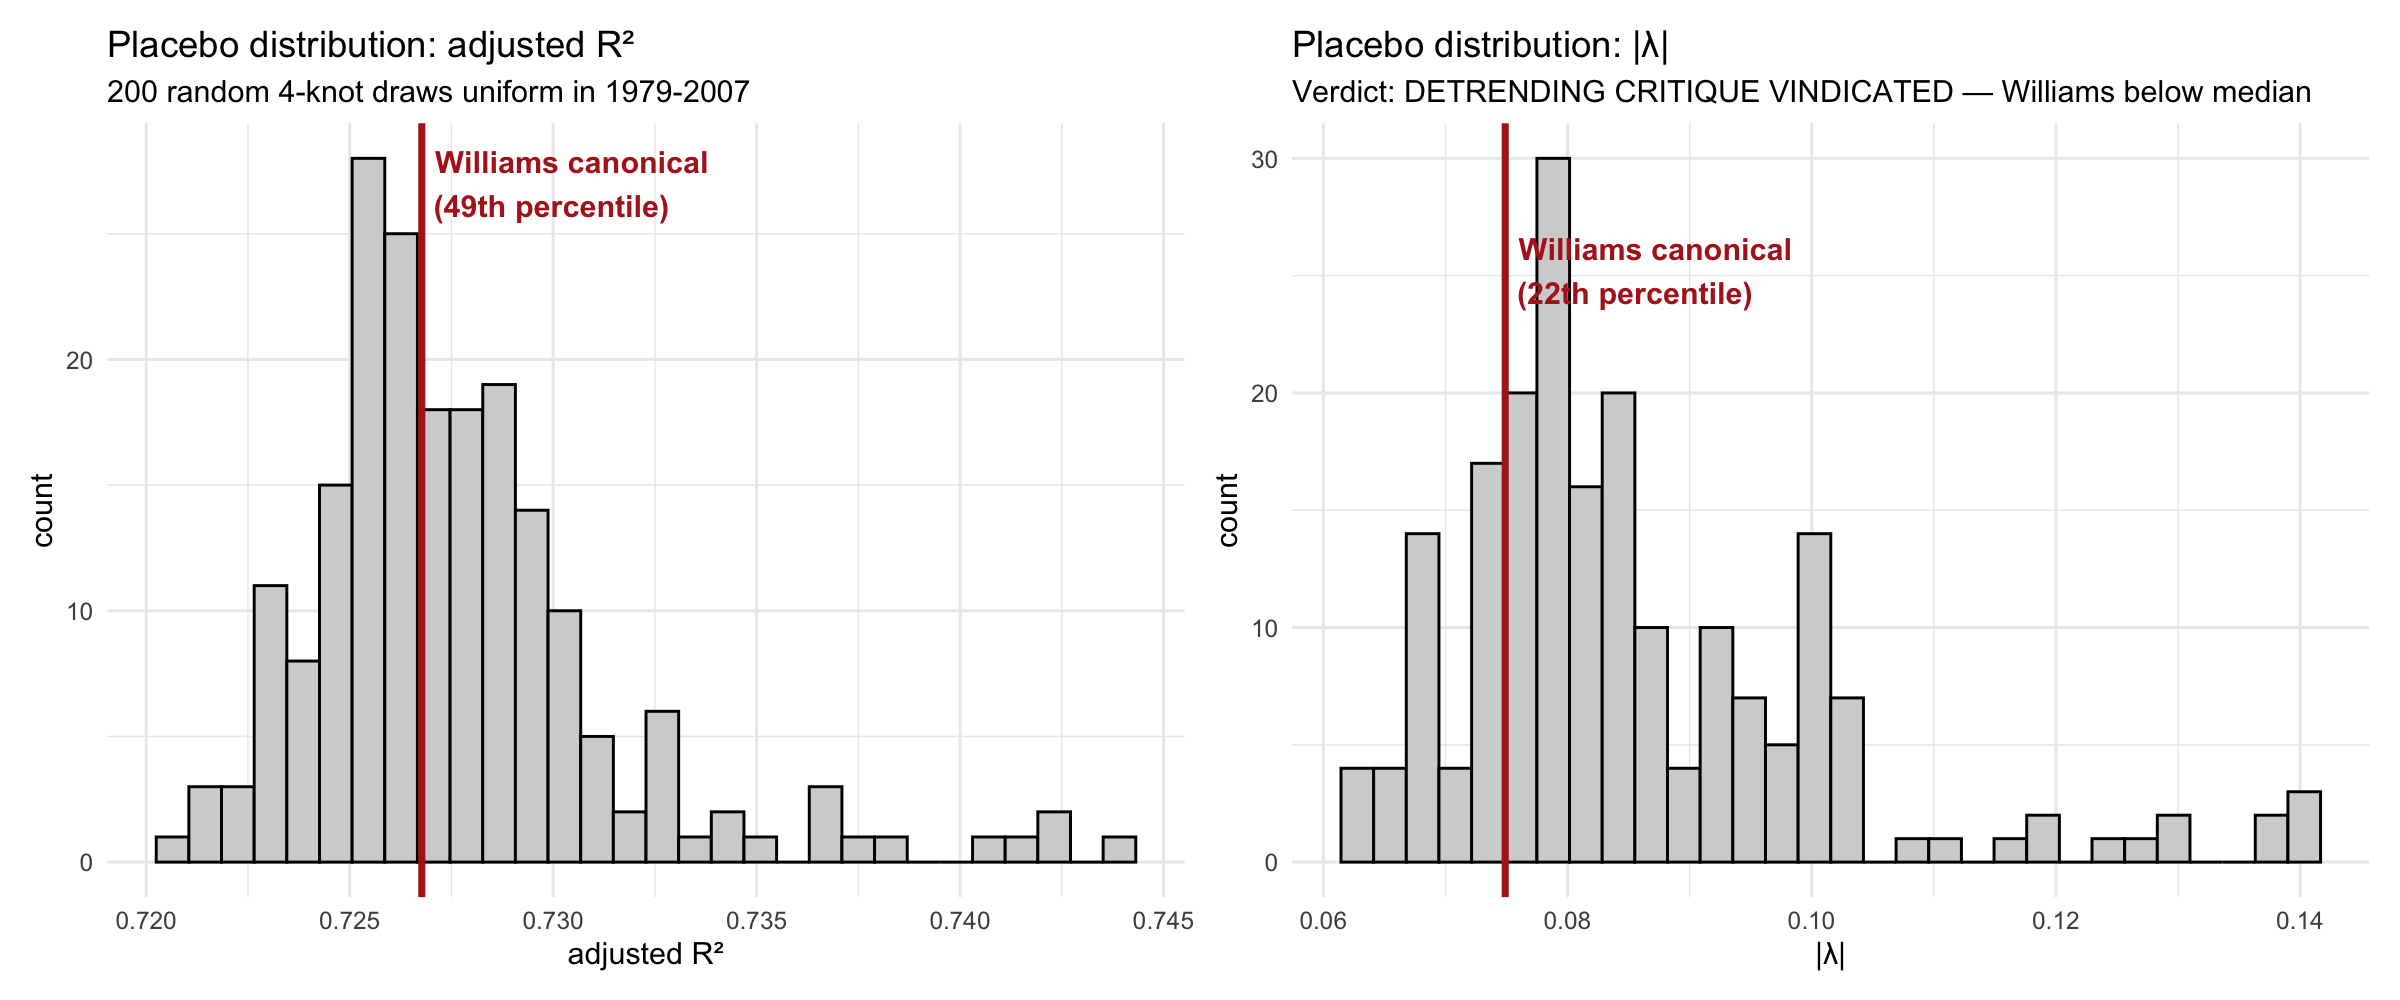

Data behind this chart, as committed beside it:
draw, knots, adj_r2, lambda, n_obs, n_aliased
1, 1983-08-03, 1983-12-08, 1994-11-22, 1996…, 0.7255, -0.08188, 133, 2
2, 1995-04-08, 1996-07-22, 1997-04-10, 1999…, 0.7246, -0.08683, 133, 0
3, 1980-10-26, 1989-03-07, 1991-09-13, 1996…, 0.7262, -0.08346, 133, 2
4, 1984-06-25, 1988-03-30, 1995-07-19, 2005…, 0.7255, -0.07825, 133, 2
5, 1980-07-06, 1986-10-21, 1989-10-18, 1993…, 0.7291, -0.07613, 133, 3
6, 1984-06-25, 1997-09-05, 2000-03-16, 2004…, 0.7298, -0.09245, 133, 1
7, 1988-08-10, 2000-03-12, 2003-08-21, 2005…, 0.7366, -0.1385, 133, 1
8, 1979-03-23, 1988-01-20, 1998-02-12, 1999…, 0.7281, -0.07465, 133, 2
9, 1987-07-07, 1989-03-17, 1991-10-21, 2000…, 0.7258, -0.08036, 133, 2
10, 1986-07-03, 2001-05-01, 2005-08-30, 2007…, 0.7239, -0.08802, 133, 1
11, 1980-12-14, 1984-06-14, 1997-12-27, 2004…, 0.7326, -0.09191, 133, 2
12, 1991-02-02, 1994-06-19, 1995-09-04, 1995…, 0.7232, -0.07926, 133, 0
13, 1979-01-02, 1984-11-03, 1986-03-13, 2006…, 0.7301, -0.06885, 133, 3
14, 1990-03-02, 1991-07-01, 1992-06-08, 1995…, 0.7244, -0.07617, 133, 0
15, 1980-05-08, 1988-06-07, 1992-09-17, 2004…, 0.7294, -0.09055, 133, 2
16, 1979-03-29, 1980-10-02, 1990-03-08, 1991…, 0.7233, -0.06811, 133, 2
17, 1979-08-03, 1992-02-10, 1998-07-05, 1998…, 0.7266, -0.07389, 133, 1
18, 1984-04-05, 1992-05-13, 1994-06-12, 2004…, 0.7243, -0.07939, 133, 1
19, 1981-05-22, 1983-02-09, 1984-06-07, 2002…, 0.7271, -0.09153, 133, 3
20, 1979-10-13, 1981-02-10, 1986-09-27, 2004…, 0.7268, -0.07545, 133, 3
21, 1985-03-06, 1989-03-30, 1993-02-14, 2006…, 0.7286, -0.07465, 133, 2
22, 1983-01-25, 1991-03-11, 1993-07-12, 2007…, 0.7241, -0.07847, 133, 1
23, 1984-07-06, 1995-09-13, 1999-11-19, 2002…, 0.7341, -0.1401, 133, 1
24, 1980-03-19, 1999-02-17, 2004-02-06, 2004…, 0.742, -0.1272, 133, 1
25, 1989-10-13, 1992-06-27, 2000-09-30, 2004…, 0.7276, -0.09995, 133, 1
26, 1983-10-13, 1985-09-06, 1987-07-24, 1989…, 0.7272, -0.06821, 133, 4
27, 1987-03-08, 1992-04-08, 1993-08-16, 1999…, 0.7275, -0.08273, 133, 1
28, 1985-11-20, 1990-06-25, 2004-07-06, 2007…, 0.7251, -0.0841, 133, 1
29, 1981-02-07, 1991-06-17, 1999-04-19, 2003…, 0.7416, -0.1297, 133, 1
30, 1984-04-11, 1986-04-20, 1994-12-12, 1995…, 0.7255, -0.07978, 133, 2
31, 1982-07-03, 1989-12-05, 1992-06-14, 1997…, 0.7253, -0.07272, 133, 2
32, 1981-04-17, 1983-01-12, 1998-11-23, 2004…, 0.7375, -0.09174, 133, 2
33, 1981-02-17, 1982-12-20, 1996-06-16, 2006…, 0.7296, -0.07971, 133, 2
34, 1986-05-23, 1994-05-09, 1995-03-22, 2005…, 0.7233, -0.07672, 133, 1
35, 1980-11-07, 1983-07-10, 2002-05-10, 2002…, 0.7265, -0.08736, 133, 3
36, 1989-06-23, 1991-11-01, 1994-08-08, 2004…, 0.7235, -0.07936, 133, 1
37, 1990-05-27, 1993-12-20, 2001-12-02, 2006…, 0.7254, -0.08863, 133, 0
38, 1982-10-12, 1983-07-17, 1999-10-21, 2000…, 0.7279, -0.0745, 133, 2
39, 1980-06-12, 1993-02-22, 2006-11-30, 2007…, 0.7293, -0.07055, 133, 1
40, 1981-09-21, 1995-09-11, 1997-10-09, 2001…, 0.7246, -0.08074, 133, 1
41, 1987-03-17, 1991-08-07, 1995-08-22, 1997…, 0.7232, -0.07821, 133, 1
42, 1991-01-24, 1993-09-24, 2006-06-01, 2006…, 0.7256, -0.07951, 133, 0
43, 1990-08-22, 1990-09-21, 1994-07-30, 2001…, 0.7227, -0.0821, 133, 1
44, 1985-04-07, 1995-05-04, 1997-11-24, 2003…, 0.7324, -0.101, 133, 1
45, 1980-07-28, 1982-01-09, 1989-09-16, 2002…, 0.7262, -0.08381, 133, 3
46, 1982-08-28, 1984-01-17, 1987-09-12, 1993…, 0.7284, -0.07818, 133, 3
47, 1983-08-19, 1992-11-22, 1999-01-20, 2003…, 0.7406, -0.1391, 133, 1
48, 1981-02-19, 1982-03-22, 1983-04-06, 2000…, 0.7266, -0.07812, 133, 3
49, 1982-04-13, 1982-12-08, 1985-11-08, 2007…, 0.7251, -0.07242, 133, 3
50, 1995-03-05, 2000-01-31, 2001-02-03, 2005…, 0.7249, -0.08688, 133, 0
51, 1988-06-19, 1989-12-13, 1996-07-05, 1999…, 0.7286, -0.08794, 133, 2
52, 1982-02-23, 1983-10-11, 1984-06-26, 2003…, 0.7298, -0.1013, 133, 3
53, 1985-05-27, 1986-03-04, 1989-08-01, 2007…, 0.7251, -0.07242, 133, 3
54, 1982-11-02, 1985-05-21, 1991-07-02, 1997…, 0.7235, -0.06701, 133, 2
55, 1980-11-28, 1982-08-28, 1994-02-09, 1999…, 0.7287, -0.08433, 133, 2
56, 1981-01-09, 1983-04-19, 1987-08-22, 2007…, 0.7248, -0.06779, 133, 3
57, 1984-04-25, 1991-11-08, 1998-06-02, 2004…, 0.7346, -0.09099, 133, 1
58, 1983-07-04, 1983-08-11, 1986-12-28, 1998…, 0.7265, -0.06371, 133, 3
59, 1981-05-19, 1984-04-06, 1996-09-07, 1999…, 0.7299, -0.08503, 133, 2
60, 1994-08-04, 1995-09-10, 2002-06-13, 2002…, 0.7229, -0.09402, 133, 0
... 140 more rows
